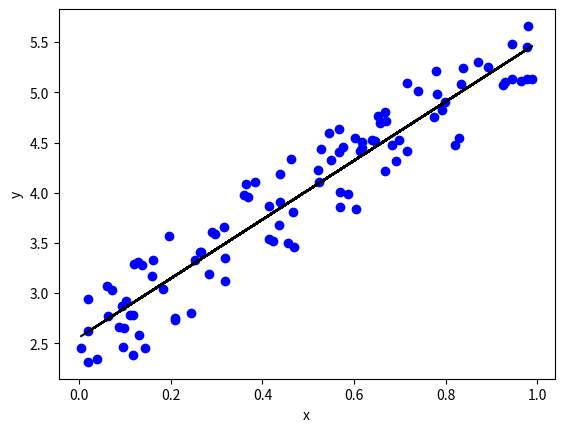

The matplotlib source for this figure:
import numpy as np
import matplotlib.pyplot as plt

# Generate some fake data to fit the model
np.random.seed(0)
x = np.random.rand(100, 1)
y = 2 + 3 * x + np.random.rand(100, 1)

# Add a column of ones to the inputs to represent the bias term
X = np.c_[np.ones((100, 1)), x]

# Compute the weights using the normal equation
theta = np.linalg.inv(X.T.dot(X)).dot(X.T).dot(y)

# Predict the output for the inputs
y_pred = X.dot(theta)

# Plot the data and the model
plt.scatter(x, y, color='b')
plt.plot(x, y_pred, color='k')
plt.xlabel('x')
plt.ylabel('y')
plt.show()